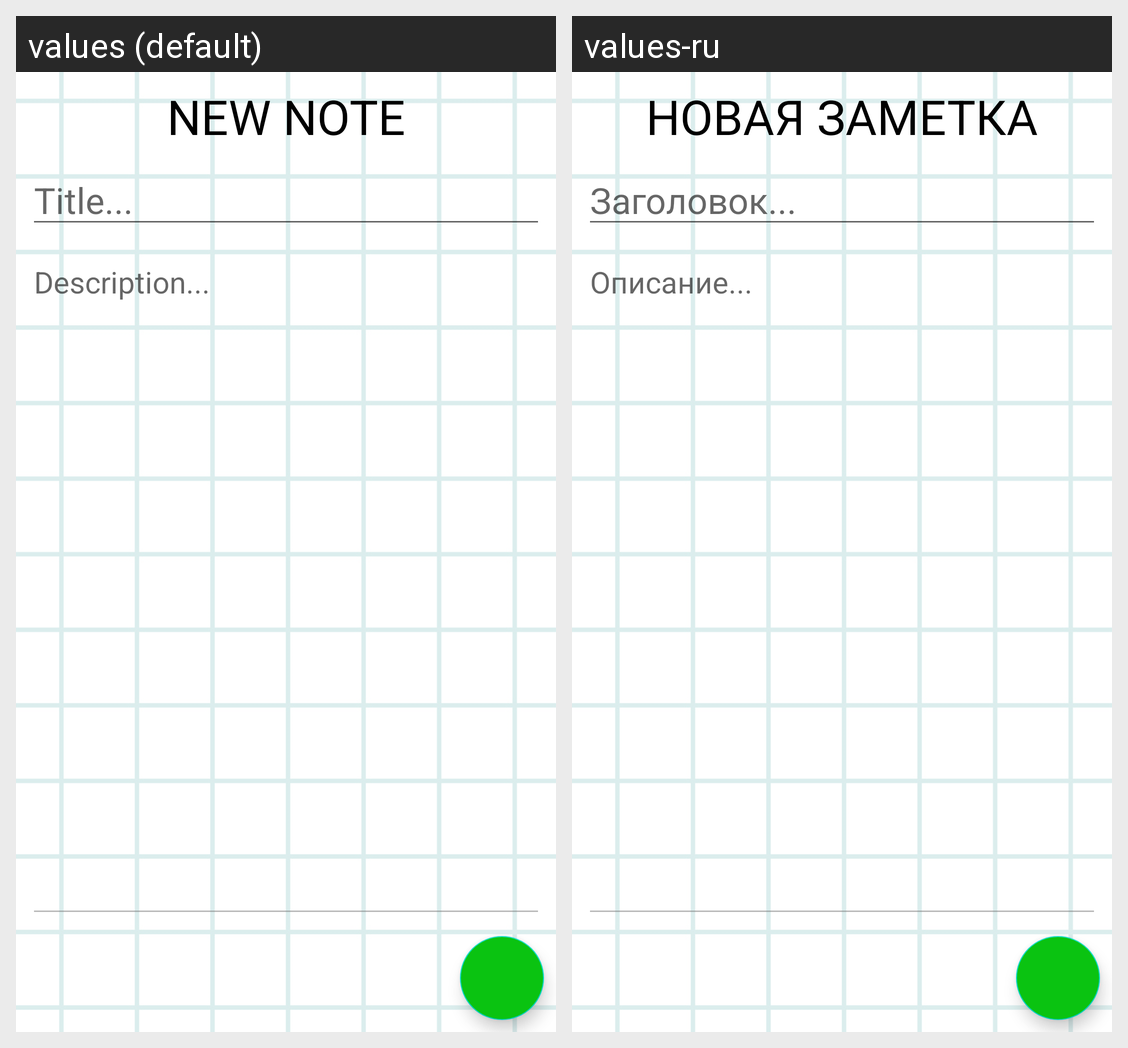

Strings drawn on this Android screen and how each of the app's shown locales translates them:
Android screen res/layout/fragment_add_note.xml rendered under 2 locales, left to right: values (default), values-ru. Device: Nexus 5 (rendered at 1080×1920; each locale shown at half size, 540×960, under a caption strip naming it); theme Theme.WorkRoom.
Strings drawn on this screen, with the default value and each locale's value (text and hints the layout hard-codes, and strings that could not be matched under every locale, appear in the picture but are not listed):

add_note
  values: New note
  values-ru: Новая заметка

Title
  values: Title...
  values-ru: Заголовок...

Description
  values: Description...
  values-ru: Описание...
